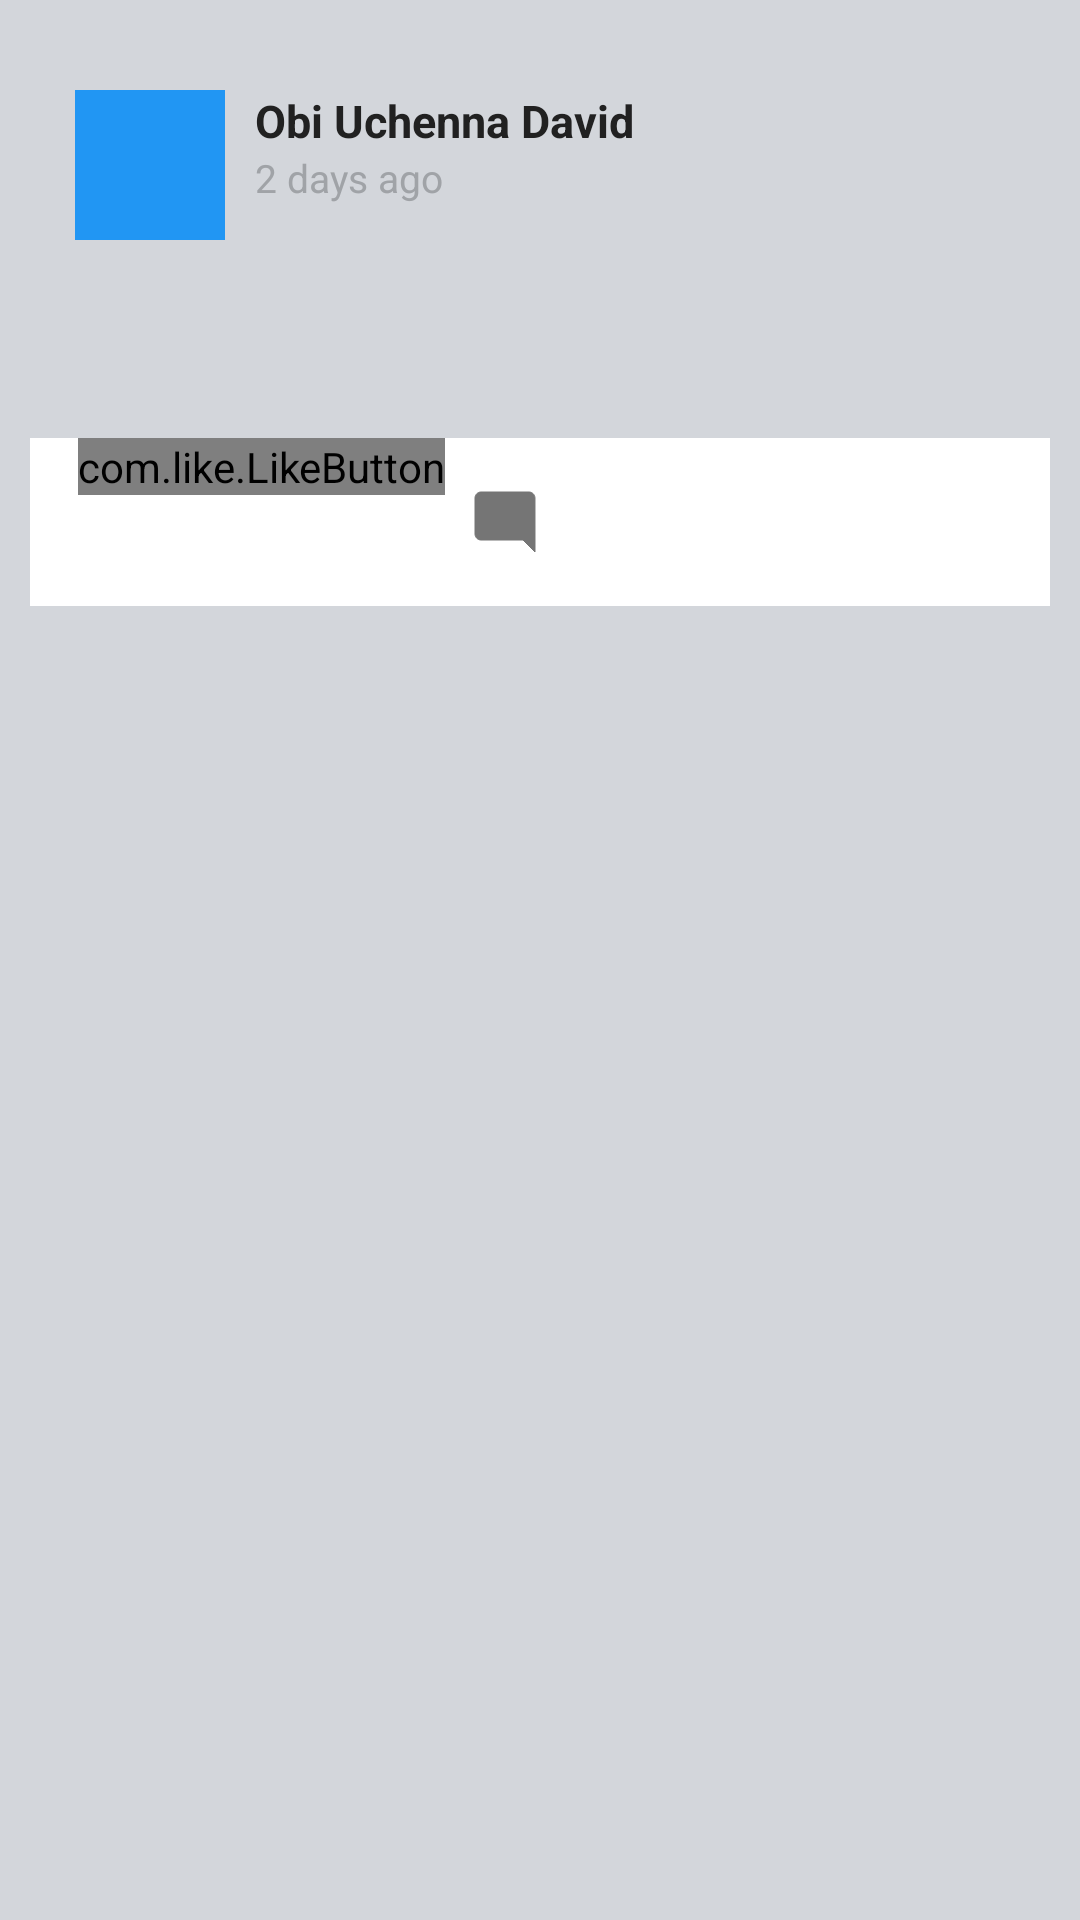

Reconstruct the res/layout file that produces this screen, plus the resources it refers to.
<!-- AndroidManifest.xml: application theme Theme.AppCompat.NoActionBar -->
<!-- res/layout/feed.xml -->
<?xml version="1.0" encoding="utf-8"?>
<LinearLayout xmlns:android="http://schemas.android.com/apk/res/android"
    android:layout_width="match_parent"
    android:layout_height="wrap_content"
    xmlns:app="http://schemas.android.com/apk/res-auto"
    android:background="@color/feed_bg"
    android:orientation="vertical"

    >

    <LinearLayout
        android:layout_width="fill_parent"
        android:layout_height="fill_parent"

        android:layout_marginLeft="@dimen/feed_item_margin"
        android:layout_marginRight="@dimen/feed_item_margin"
        android:layout_marginTop="@dimen/feed_item_margin"
        android:background="@drawable/bg_parent_rounded_corner"
        android:orientation="vertical"

        android:paddingTop="@dimen/feed_item_padding_top_bottom" >

        <LinearLayout
            android:layout_width="fill_parent"
            android:layout_height="wrap_content"
            android:orientation="horizontal"
            android:paddingLeft="@dimen/feed_item_padding_left_right"
            android:paddingRight="@dimen/feed_item_padding_left_right" >

            <ImageView

                android:id="@+id/profilePic"
                android:layout_width="@dimen/feed_item_profile_pic"
                android:layout_height="@dimen/feed_item_profile_pic"
                android:scaleType="fitCenter"
                android:src="@color/primary"
             />

            <LinearLayout
                android:layout_width="fill_parent"
                android:layout_height="wrap_content"
                android:orientation="vertical"
                android:paddingLeft="@dimen/feed_item_profile_info_padd" >

                <TextView
                    android:id="@+id/name"
                    android:textColor="@color/primary_text"
                    android:layout_width="fill_parent"
                    android:layout_height="wrap_content"
                    android:textSize="@dimen/feed_item_profile_name"
                    android:textStyle="bold"
                    android:text="Obi Uchenna David"/>



                <TextView
                    android:drawableLeft="@drawable/ic_event_black_18dp"
                    android:id="@+id/timestamp"
                    android:layout_width="fill_parent"
                    android:layout_height="wrap_content"
                    android:text="2 days ago"
                    android:textColor="@color/timestamp"
                    android:textSize="@dimen/feed_item_timestamp" />
            </LinearLayout>
        </LinearLayout>

        <TextView
            android:id="@+id/txtStatusMsg"
            android:layout_width="fill_parent"
            android:layout_height="wrap_content"
            android:textColor="@color/primary_text"
            android:paddingBottom="5dp"
            android:paddingLeft="@dimen/feed_item_status_pad_left_right"
            android:paddingRight="@dimen/feed_item_status_pad_left_right"
            android:paddingTop="@dimen/feed_item_status_pad_top"
            android:textIsSelectable="true"
            />

        <TextView
            android:id="@+id/txtUrl"
            android:layout_width="fill_parent"
            android:layout_height="wrap_content"
            android:linksClickable="true"
            android:paddingBottom="10dp"
            android:paddingLeft="@dimen/feed_item_status_pad_left_right"
            android:paddingRight="@dimen/feed_item_status_pad_left_right"
            android:textColorLink="@color/link" />

        <ImageView
            android:id="@+id/feedImage1"
            android:layout_width="match_parent"
            android:layout_height="wrap_content"
            android:background="@color/white"
            android:scaleType="fitXY"
            android:visibility="visible" />


        <RelativeLayout
            android:layout_width="match_parent"
            android:layout_height="56dp"
            android:layout_below="@+id/message"
            android:paddingStart="16dp"
            android:paddingEnd="16dp"
            android:background="@color/white"
            android:gravity="center_vertical">


            <com.like.LikeButton
                app:icon_type="heart"
                app:icon_size="25dp"
                android:id="@+id/like"
                android:layout_height="wrap_content"
                android:layout_alignParentStart="true"
                android:layout_width="wrap_content"
                android:layout_alignParentLeft="true" />

            <ImageButton
                android:id="@+id/comment"
                android:layout_width="wrap_content"
                android:layout_height="60dp"
                android:layout_toRightOf="@+id/like"
                android:padding="8dp"
                android:clickable="true"
                android:background="?attr/selectableItemBackgroundBorderless"
                android:foreground="?attr/selectableItemBackgroundBorderless"
                android:contentDescription="@string/image"
                app:srcCompat="@drawable/ic_comment"
                />

        </RelativeLayout>
    </LinearLayout>

</LinearLayout>
<!-- resources referenced by this layout -->
<resources>
  <color name="feed_bg">#d3d6db</color>
  <color name="link">#0a80d1</color>
  <color name="primary">#2196F3</color>
  <color name="primary_text">#212121</color>
  <color name="timestamp">#a0a3a7</color>
  <color name="white">#ffffff</color>
  <dimen name="feed_item_margin">10dp</dimen>
  <dimen name="feed_item_padding_left_right">15dp</dimen>
  <dimen name="feed_item_padding_top_bottom">20dp</dimen>
  <dimen name="feed_item_profile_info_padd">10dp</dimen>
  <dimen name="feed_item_profile_name">15dp</dimen>
  <dimen name="feed_item_profile_pic">50dp</dimen>
  <dimen name="feed_item_status_pad_left_right">15dp</dimen>
  <dimen name="feed_item_status_pad_top">13dp</dimen>
  <dimen name="feed_item_timestamp">13dp</dimen>
  <!-- drawable ic_comment (drawable) -->
  <vector xmlns:android="http://schemas.android.com/apk/res/android"
    android:height="24dp"
    android:viewportHeight="24.0"
    android:viewportWidth="24.0"
    android:width="24dp">
    <path
      android:fillColor="#757575"
        android:strokeColor="#757575"
      android:pathData="M21.99,4c0,-1.1 -0.89,-2 -1.99,-2H4c-1.1,0 -2,0.9 -2,2v12c0,1.1 0.9,2 2,2h14l4,4 -0.01,-18z" />
  </vector>
  <string name="image">Image</string>
</resources>
